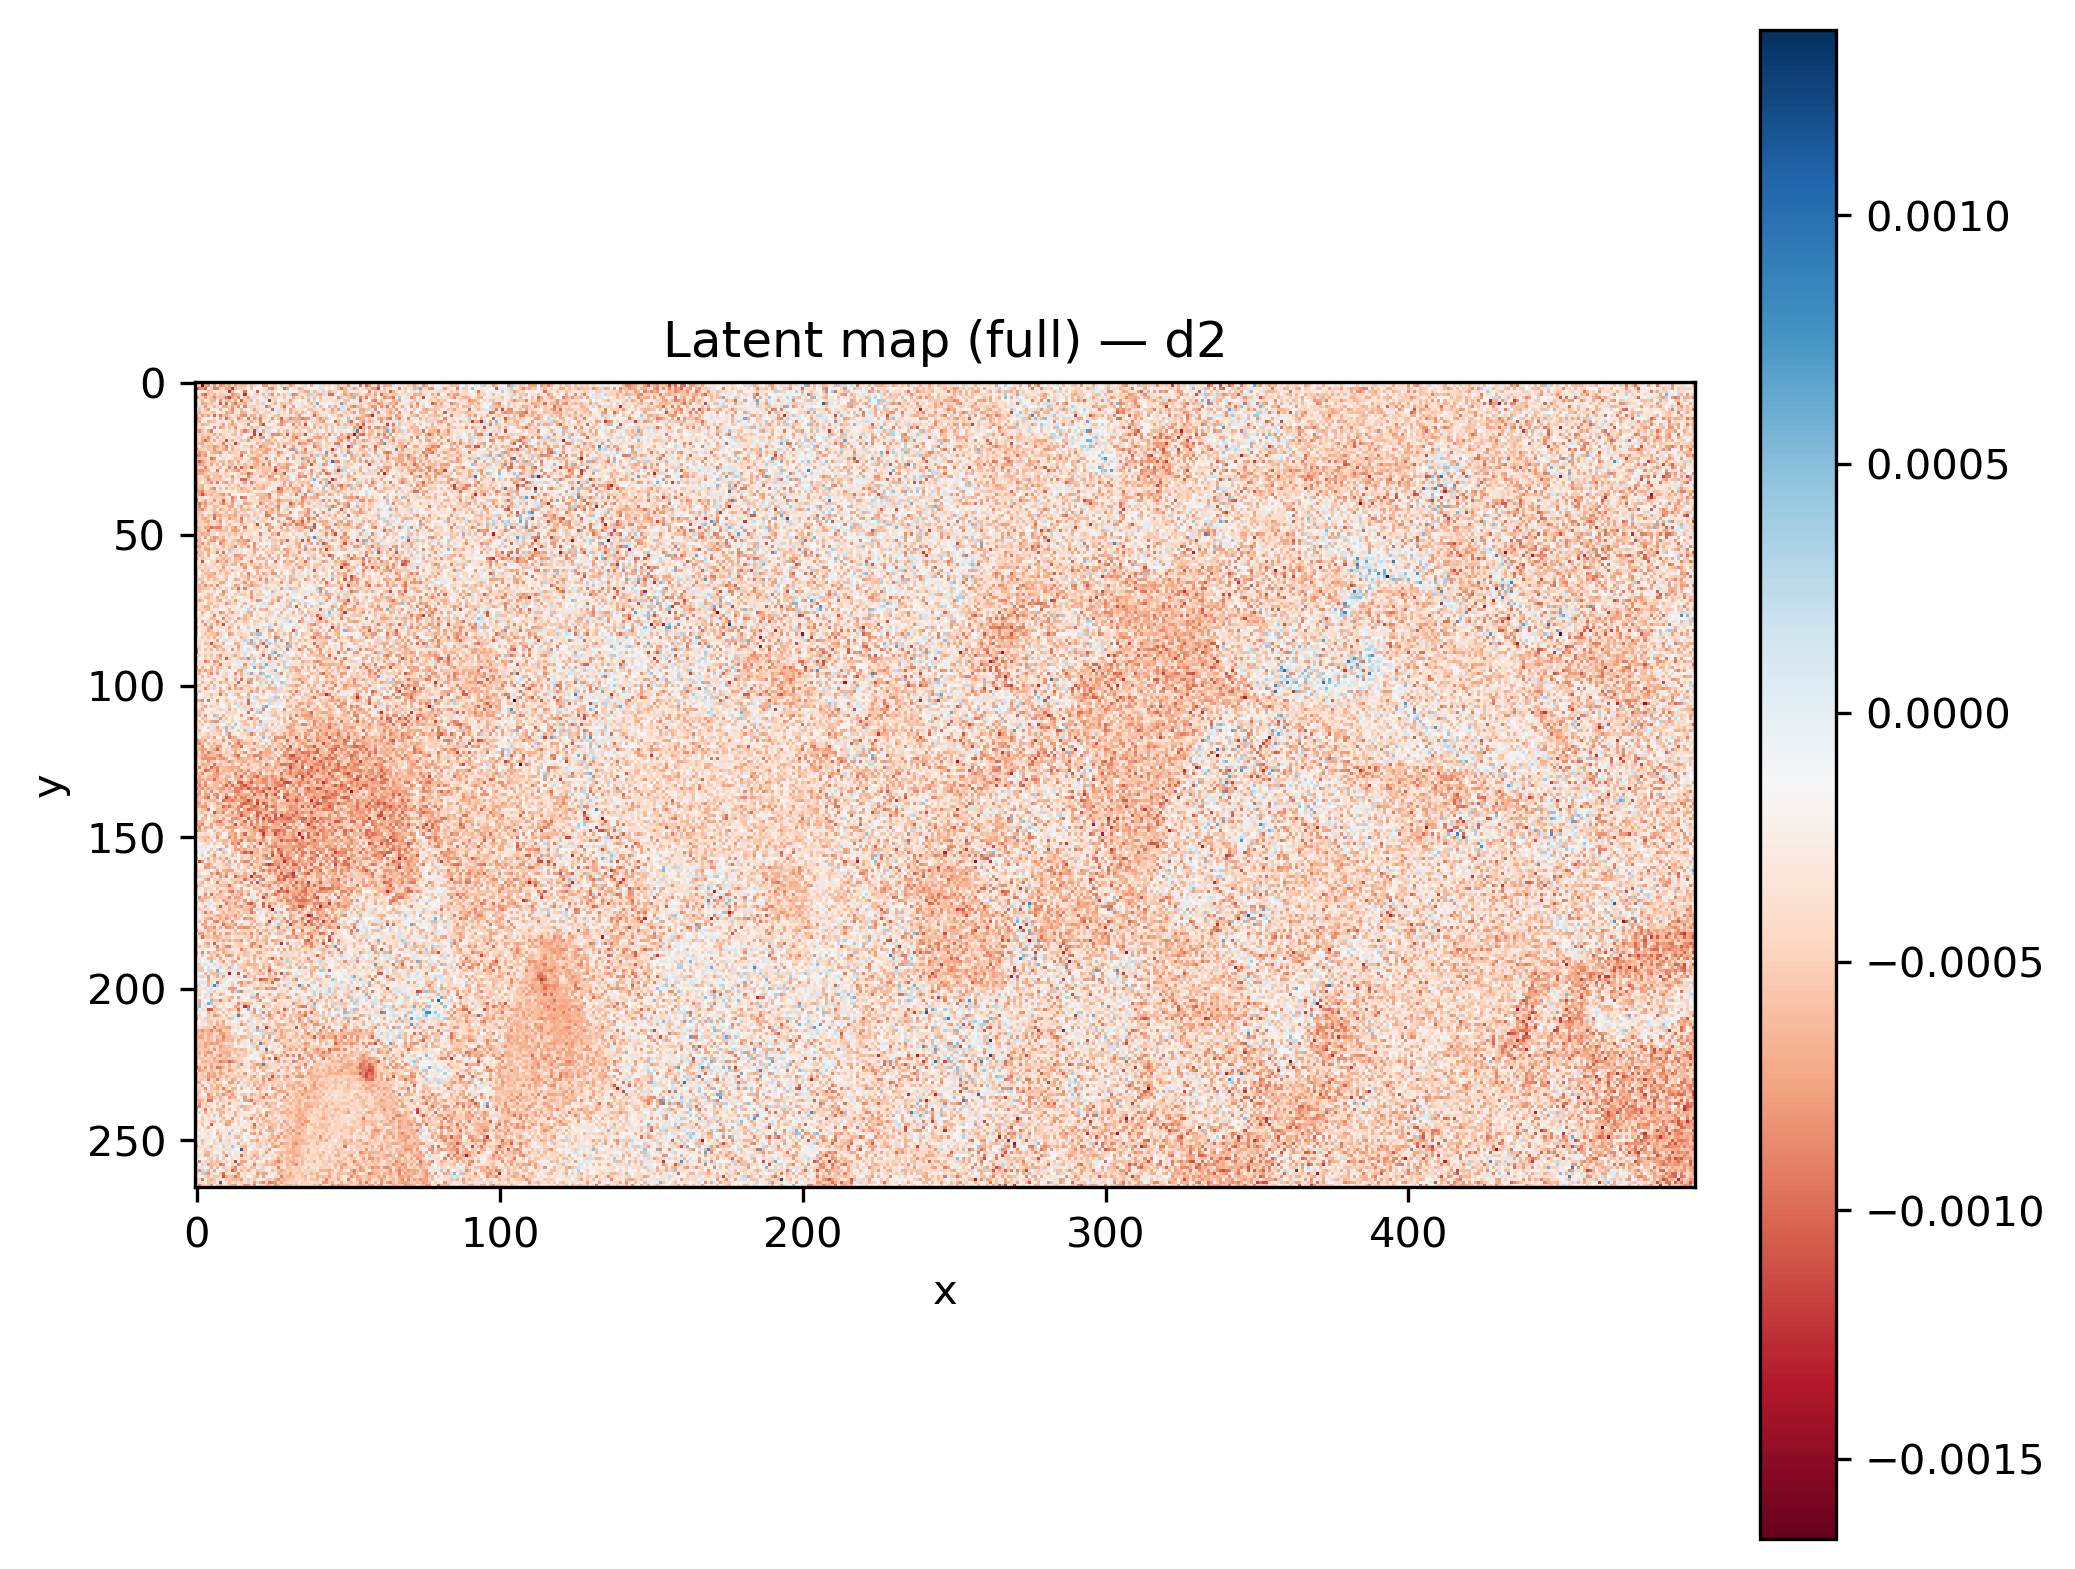

The file beside this chart, header and first rows:
x, y, latent_d2
370, 24, -0.0001184
145, 35, -0.0004008
390, 35, -0.0002844
165, 28, -0.0003366
158, 208, -0.0004821
217, 201, 2.2274908e-06
141, 80, -0.0005529
442, 192, -0.0004212
255, 158, -0.0004645
368, 41, -0.0006929
308, 186, -0.0003152
379, 99, 6.861449e-05
398, 69, -0.0005123
27, 8, -4.8429007e-05
460, 185, -0.0003798
371, 150, -0.0008513
269, 33, -0.000525
253, 53, -0.0003006
160, 236, 0.0004486
76, 61, -0.0001995
49, 153, -0.0004204
322, 64, -0.0004464
334, 169, -3.0248193e-05
85, 256, -0.0004302
180, 79, -6.3926214e-05
294, 182, -0.0004327
329, 178, -0.000864
289, 55, 3.4622615e-05
207, 207, -0.0005481
365, 24, -0.0002004
493, 200, -0.0004129
255, 210, 1.0815682e-05
184, 114, -0.0007525
246, 71, -0.0003388
7, 103, -0.0004015
422, 209, -0.0002986
331, 43, -0.000298
487, 233, -0.0006352
264, 260, -0.0003133
266, 158, -0.0001187
392, 80, -0.001128
0, 221, -0.0005307
106, 112, -0.0005808
101, 202, -0.0003302
287, 38, -0.0004896
467, 166, -3.660447e-05
483, 37, -0.0006974
232, 77, -0.0003773
458, 146, -0.0006156
334, 176, -0.0008767
93, 166, -0.0004869
162, 87, -0.000914
205, 244, 0.0001869
118, 210, -0.0007862
72, 37, -0.0004282
178, 213, -0.000192
325, 252, -0.0007032
241, 80, -0.000172
484, 140, -0.0006066
408, 11, -0.0003869
... 131,610 more rows
